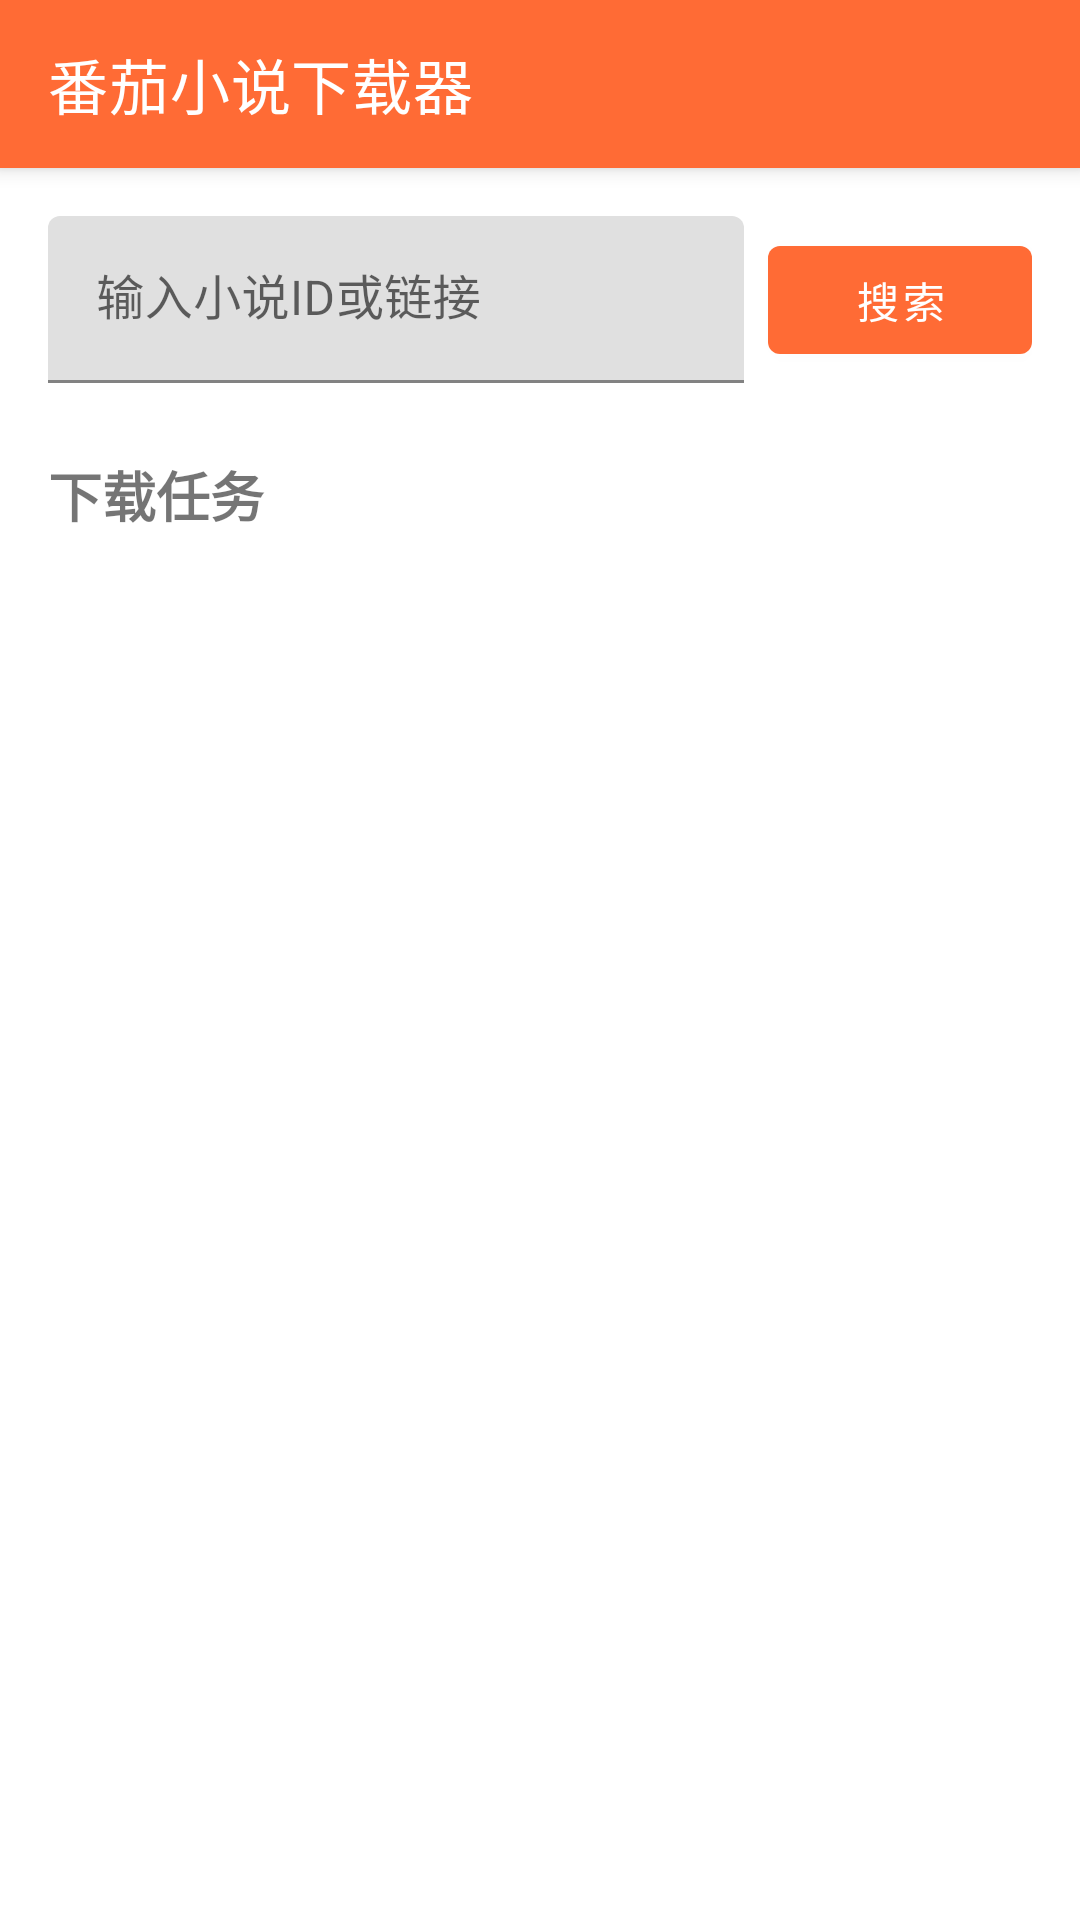

Layout XML and referenced resources for this Android screen:
<!-- AndroidManifest.xml: application theme Theme.TomatoNovelDownloader -->
<!-- res/layout/activity_main.xml -->
<?xml version="1.0" encoding="utf-8"?>
<androidx.coordinatorlayout.widget.CoordinatorLayout
    xmlns:android="http://schemas.android.com/apk/res/android"
    xmlns:app="http://schemas.android.com/apk/res-auto"
    xmlns:tools="http://schemas.android.com/tools"
    android:layout_width="match_parent"
    android:layout_height="match_parent"
    android:fitsSystemWindows="true"
    tools:context=".ui.main.MainActivity">

    <com.google.android.material.appbar.AppBarLayout
        android:layout_width="match_parent"
        android:layout_height="wrap_content">

        <com.google.android.material.appbar.MaterialToolbar
            android:id="@+id/toolbar"
            android:layout_width="match_parent"
            android:layout_height="?attr/actionBarSize"
            app:title="@string/app_name"
            app:titleTextColor="@color/white" />

    </com.google.android.material.appbar.AppBarLayout>

    <androidx.core.widget.NestedScrollView
        android:layout_width="match_parent"
        android:layout_height="match_parent"
        app:layout_behavior="@string/appbar_scrolling_view_behavior">

        <LinearLayout
            android:layout_width="match_parent"
            android:layout_height="wrap_content"
            android:orientation="vertical"
            android:padding="16dp">

            
            <ProgressBar
                android:id="@+id/progressBar"
                android:layout_width="wrap_content"
                android:layout_height="wrap_content"
                android:layout_gravity="center"
                android:visibility="gone" />

            
            <androidx.constraintlayout.widget.ConstraintLayout
                android:id="@+id/groupInput"
                android:layout_width="match_parent"
                android:layout_height="wrap_content"
                android:visibility="visible">

                <com.google.android.material.textfield.TextInputLayout
                    android:id="@+id/tilBookId"
                    android:layout_width="0dp"
                    android:layout_height="wrap_content"
                    android:hint="@string/hint_book_id"
                    app:layout_constraintEnd_toStartOf="@id/btnSearch"
                    app:layout_constraintStart_toStartOf="parent"
                    app:layout_constraintTop_toTopOf="parent">

                    <com.google.android.material.textfield.TextInputEditText
                        android:id="@+id/etBookId"
                        android:layout_width="match_parent"
                        android:layout_height="wrap_content"
                        android:inputType="text"
                        android:maxLines="1" />

                </com.google.android.material.textfield.TextInputLayout>

                <com.google.android.material.button.MaterialButton
                    android:id="@+id/btnSearch"
                    android:layout_width="wrap_content"
                    android:layout_height="wrap_content"
                    android:layout_marginStart="8dp"
                    android:text="@string/search"
                    app:layout_constraintBottom_toBottomOf="@id/tilBookId"
                    app:layout_constraintEnd_toEndOf="parent"
                    app:layout_constraintStart_toEndOf="@id/tilBookId"
                    app:layout_constraintTop_toTopOf="@id/tilBookId" />

            </androidx.constraintlayout.widget.ConstraintLayout>

            
            <androidx.constraintlayout.widget.ConstraintLayout
                android:id="@+id/groupBookInfo"
                android:layout_width="match_parent"
                android:layout_height="wrap_content"
                android:layout_marginTop="16dp"
                android:visibility="gone"
                tools:visibility="visible">

                <TextView
                    android:id="@+id/tvBookName"
                    android:layout_width="0dp"
                    android:layout_height="wrap_content"
                    android:textSize="20sp"
                    android:textStyle="bold"
                    app:layout_constraintEnd_toEndOf="parent"
                    app:layout_constraintStart_toStartOf="parent"
                    app:layout_constraintTop_toTopOf="parent"
                    tools:text="小说名称" />

                <TextView
                    android:id="@+id/tvAuthor"
                    android:layout_width="0dp"
                    android:layout_height="wrap_content"
                    android:layout_marginTop="4dp"
                    android:textColor="@color/text_secondary"
                    app:layout_constraintEnd_toEndOf="parent"
                    app:layout_constraintStart_toStartOf="parent"
                    app:layout_constraintTop_toBottomOf="@id/tvBookName"
                    tools:text="作者：某某" />

                <TextView
                    android:id="@+id/tvChapterCount"
                    android:layout_width="0dp"
                    android:layout_height="wrap_content"
                    android:layout_marginTop="4dp"
                    android:textColor="@color/text_secondary"
                    app:layout_constraintEnd_toEndOf="parent"
                    app:layout_constraintStart_toStartOf="parent"
                    app:layout_constraintTop_toBottomOf="@id/tvAuthor"
                    tools:text="共100章" />

                <TextView
                    android:id="@+id/tvDescription"
                    android:layout_width="0dp"
                    android:layout_height="wrap_content"
                    android:layout_marginTop="8dp"
                    android:ellipsize="end"
                    android:maxLines="3"
                    android:textColor="@color/text_secondary"
                    app:layout_constraintEnd_toEndOf="parent"
                    app:layout_constraintStart_toStartOf="parent"
                    app:layout_constraintTop_toBottomOf="@id/tvChapterCount"
                    tools:text="小说简介内容..." />

                <com.google.android.material.button.MaterialButton
                    android:id="@+id/btnDownload"
                    android:layout_width="wrap_content"
                    android:layout_height="wrap_content"
                    android:layout_marginTop="16dp"
                    android:text="@string/start_download"
                    app:layout_constraintStart_toStartOf="parent"
                    app:layout_constraintTop_toBottomOf="@id/tvDescription" />

                <com.google.android.material.button.MaterialButton
                    android:id="@+id/btnCancel"
                    style="@style/Widget.MaterialComponents.Button.OutlinedButton"
                    android:layout_width="wrap_content"
                    android:layout_height="wrap_content"
                    android:layout_marginStart="8dp"
                    android:layout_marginTop="16dp"
                    android:text="@string/cancel"
                    app:layout_constraintStart_toEndOf="@id/btnDownload"
                    app:layout_constraintTop_toBottomOf="@id/tvDescription" />

            </androidx.constraintlayout.widget.ConstraintLayout>

            
            <TextView
                android:layout_width="match_parent"
                android:layout_height="wrap_content"
                android:layout_marginTop="24dp"
                android:text="@string/download_tasks"
                android:textSize="18sp"
                android:textStyle="bold" />

            
            <androidx.recyclerview.widget.RecyclerView
                android:id="@+id/rvDownloadTasks"
                android:layout_width="match_parent"
                android:layout_height="wrap_content"
                android:layout_marginTop="8dp"
                android:nestedScrollingEnabled="false"
                tools:itemCount="2"
                tools:listitem="@layout/item_download_task" />

            
            <TextView
                android:id="@+id/emptyView"
                android:layout_width="match_parent"
                android:layout_height="200dp"
                android:gravity="center"
                android:text="@string/no_download_tasks"
                android:textColor="@color/text_secondary"
                android:visibility="gone" />

        </LinearLayout>

    </androidx.core.widget.NestedScrollView>

</androidx.coordinatorlayout.widget.CoordinatorLayout>
<!-- res/layout/item_download_task.xml (included above) -->
<?xml version="1.0" encoding="utf-8"?>
<com.google.android.material.card.MaterialCardView
    xmlns:android="http://schemas.android.com/apk/res/android"
    xmlns:app="http://schemas.android.com/apk/res-auto"
    xmlns:tools="http://schemas.android.com/tools"
    android:layout_width="match_parent"
    android:layout_height="wrap_content"
    android:layout_marginBottom="8dp"
    app:cardCornerRadius="8dp"
    app:cardElevation="2dp">

    <LinearLayout
        android:layout_width="match_parent"
        android:layout_height="wrap_content"
        android:orientation="vertical"
        android:padding="12dp">

        
        <LinearLayout
            android:layout_width="match_parent"
            android:layout_height="wrap_content"
            android:orientation="horizontal">

            <TextView
                android:id="@+id/tvBookName"
                android:layout_width="0dp"
                android:layout_height="wrap_content"
                android:layout_weight="1"
                android:ellipsize="end"
                android:maxLines="1"
                android:textSize="16sp"
                android:textStyle="bold"
                tools:text="小说名称" />

            <TextView
                android:id="@+id/tvStatus"
                android:layout_width="wrap_content"
                android:layout_height="wrap_content"
                android:textColor="@color/colorPrimary"
                android:textSize="12sp"
                tools:text="下载中" />

        </LinearLayout>

        
        <TextView
            android:id="@+id/tvAuthor"
            android:layout_width="match_parent"
            android:layout_height="wrap_content"
            android:layout_marginTop="4dp"
            android:textColor="@color/text_secondary"
            android:textSize="12sp"
            tools:text="作者：某某" />

        
        <ProgressBar
            android:id="@+id/progressBar"
            style="@style/Widget.AppCompat.ProgressBar.Horizontal"
            android:layout_width="match_parent"
            android:layout_height="wrap_content"
            android:layout_marginTop="8dp" />

        
        <LinearLayout
            android:layout_width="match_parent"
            android:layout_height="wrap_content"
            android:layout_marginTop="4dp"
            android:orientation="horizontal">

            <TextView
                android:id="@+id/tvProgress"
                android:layout_width="0dp"
                android:layout_height="wrap_content"
                android:layout_weight="1"
                android:textColor="@color/text_secondary"
                android:textSize="12sp"
                tools:text="50/100" />

            <TextView
                android:id="@+id/tvTime"
                android:layout_width="wrap_content"
                android:layout_height="wrap_content"
                android:textColor="@color/text_secondary"
                android:textSize="12sp"
                tools:text="2024-01-01 12:00" />

        </LinearLayout>

        
        <LinearLayout
            android:layout_width="match_parent"
            android:layout_height="wrap_content"
            android:layout_marginTop="8dp"
            android:gravity="end"
            android:orientation="horizontal">

            <com.google.android.material.button.MaterialButton
                android:id="@+id/btnPause"
                style="@style/Widget.MaterialComponents.Button.TextButton"
                android:layout_width="wrap_content"
                android:layout_height="wrap_content"
                android:text="@string/pause"
                android:textSize="12sp"
                android:visibility="gone"
                tools:visibility="visible" />

            <com.google.android.material.button.MaterialButton
                android:id="@+id/btnResume"
                style="@style/Widget.MaterialComponents.Button.TextButton"
                android:layout_width="wrap_content"
                android:layout_height="wrap_content"
                android:text="@string/resume"
                android:textSize="12sp"
                android:visibility="gone" />

            <com.google.android.material.button.MaterialButton
                android:id="@+id/btnCancel"
                style="@style/Widget.MaterialComponents.Button.TextButton"
                android:layout_width="wrap_content"
                android:layout_height="wrap_content"
                android:text="@string/cancel"
                android:textColor="@color/red"
                android:textSize="12sp"
                android:visibility="gone"
                tools:visibility="visible" />

            <com.google.android.material.button.MaterialButton
                android:id="@+id/btnDelete"
                style="@style/Widget.MaterialComponents.Button.TextButton"
                android:layout_width="wrap_content"
                android:layout_height="wrap_content"
                android:text="@string/delete"
                android:textColor="@color/red"
                android:textSize="12sp"
                android:visibility="gone" />

        </LinearLayout>

    </LinearLayout>

</com.google.android.material.card.MaterialCardView>
<!-- resources referenced by this layout -->
<resources>
  <color name="colorPrimary">#FF6B35</color>
  <color name="red">#F44336</color>
  <color name="text_secondary">#757575</color>
  <color name="white">#FFFFFF</color>
  <string name="app_name">番茄小说下载器</string>
  <string name="cancel">取消</string>
  <string name="delete">删除</string>
  <string name="download_tasks">下载任务</string>
  <string name="hint_book_id">输入小说ID或链接</string>
  <string name="no_download_tasks">暂无下载任务</string>
  <string name="pause">暂停</string>
  <string name="resume">继续</string>
  <string name="search">搜索</string>
  <string name="start_download">开始下载</string>
  <style name="Theme.TomatoNovelDownloader" parent="Theme.MaterialComponents.DayNight.NoActionBar">
          <item name="colorPrimary">@color/colorPrimary</item>
          <item name="colorPrimaryDark">@color/colorPrimaryDark</item>
          <item name="colorAccent">@color/colorAccent</item>
          <item name="android:statusBarColor">@color/colorPrimaryDark</item>
          <item name="android:navigationBarColor">@color/background</item>
      </style>
  <color name="colorPrimaryDark">#E55A2B</color>
  <color name="colorAccent">#FF6B35</color>
  <color name="background">#FAFAFA</color>
</resources>
